Run: headless pygame with SDL's dummy video driver; simulated clock (each Clock.tick advances the game by its frame time, no real sleeping); random seed 0; keys injected as events and as key.get_pressed() state; no mouse input.
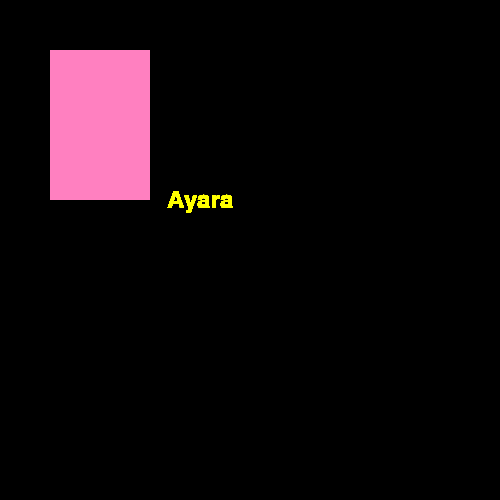
Frame 1 of 4 · flips 1–60 · no input
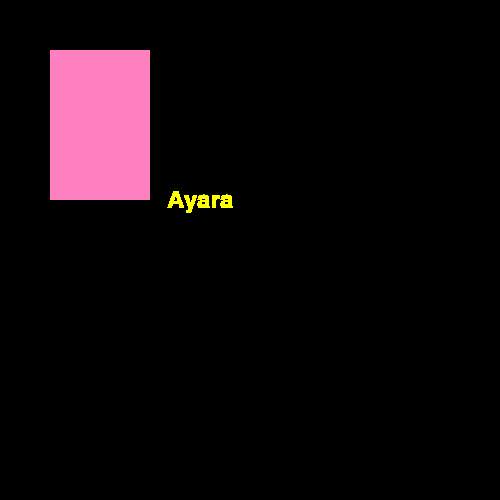
Frame 2 of 4 · flips 61–180 · tapped SPACE, RETURN · held RIGHT (→), D
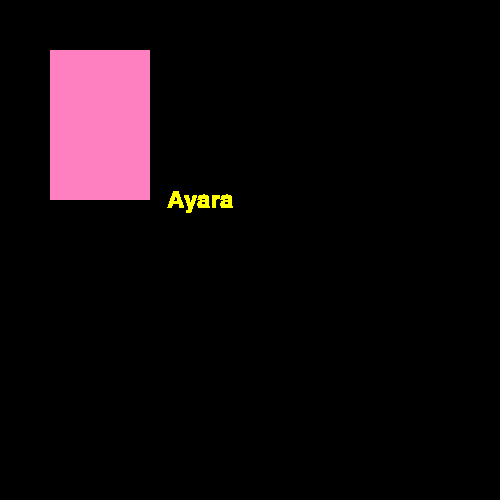
Frame 3 of 4 · flips 181–300 · held DOWN (↓), S
Frame 4 of 4 · flips 301–420 · held LEFT (←), A, UP (↑), W · screen unchanged from frame 3, image omitted

The pygame program that drew these frames:

import pygame
pygame.init()
display=pygame.display.set_mode((500,500))
text=pygame.font.Font(None,36).render("Ayara",True,pygame.Color("yellow"))
text_rect=text.get_rect(center=(200,200))
done=False
while not done:
        for event in pygame.event.get():
            if event.type==pygame.QUIT:
                done=True
        display.blit(text,text_rect)
        pygame.draw.rect(display,(255,128,192),(50,50,100,150))
        pygame.display.flip()
    
